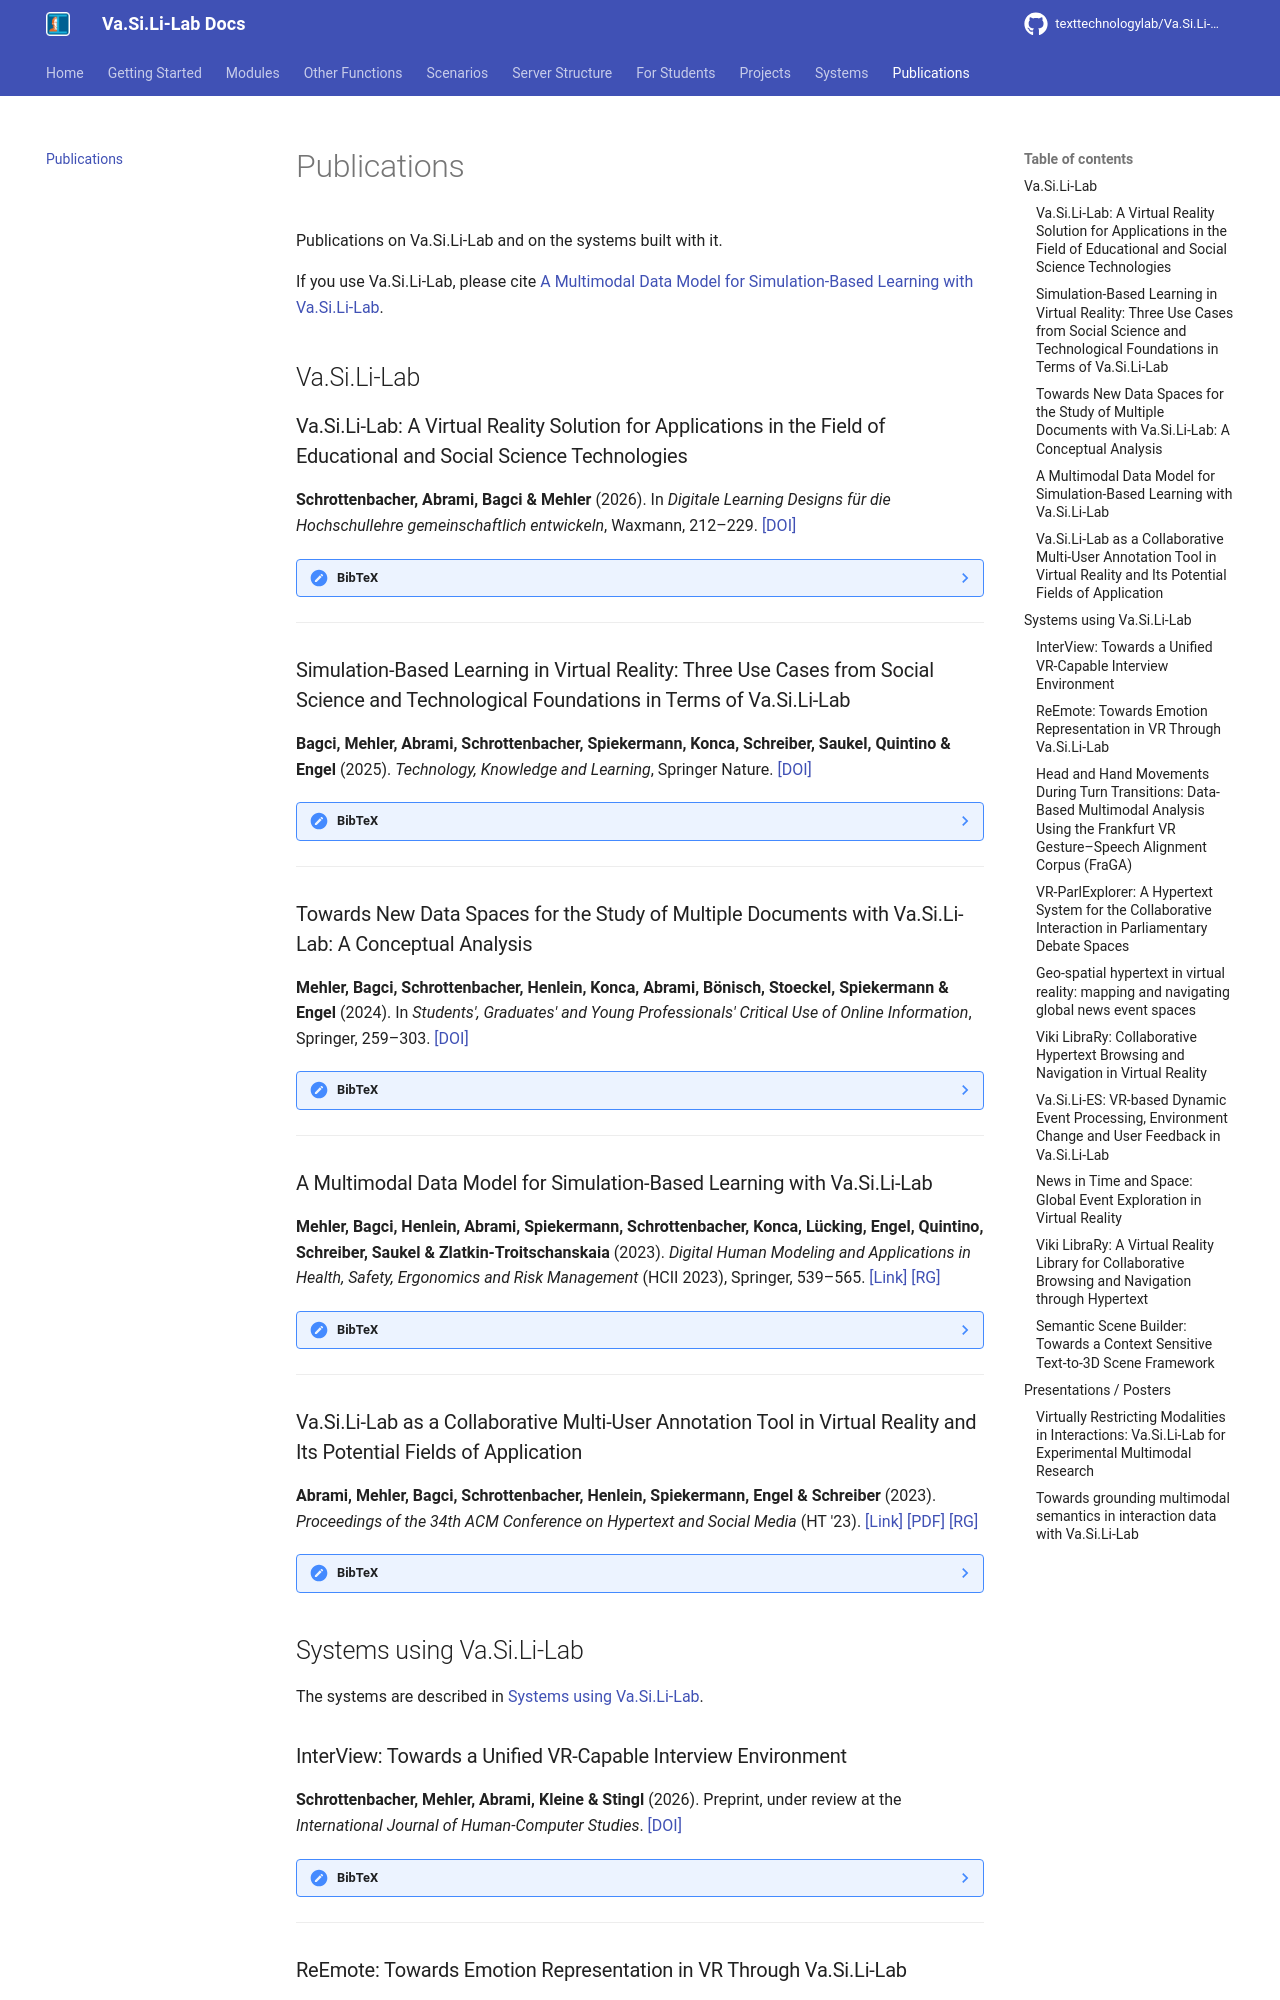

repository: texttechnologylab/Va.Si.Li-Lab · page: publications/index.html · generator: mkdocs

# Publications

Publications on Va.Si.Li-Lab and on the systems built with it. 

If you use Va.Si.Li-Lab, please cite [A Multimodal Data Model for Simulation-Based Learning with Va.Si.Li-Lab](#mehler2023).

## Va.Si.Li-Lab

### Va.Si.Li-Lab: A Virtual Reality Solution for Applications in the Field of Educational and Social Science Technologies

**Schrottenbacher, Abrami, Bagci & Mehler** (2026). In *Digitale Learning Designs für die Hochschullehre gemeinschaftlich
entwickeln*, Waxmann, 212–229.
[[DOI]](https://doi.org/10.31244/9783818851170)

??? note "BibTeX"

    ```bibtex
    @incollection{Schrottenbacher:et:al:2026:b,
      author    = {Schrottenbacher, Patrick and Abrami, Giuseppe and Bagci, Mevl{\"u}t
                   and Mehler, Alexander},
      title     = {{Va.Si.Li-Lab}: A Virtual Reality Solution for Applications in
                   the Field of Educational and Social Science Technologies},
      booktitle = {Digitale Learning Designs f{\"u}r die Hochschullehre gemeinschaftlich
                   entwickeln: Werkzeuge -- Ressourcen -- Szenarien},
      editor    = {Zeaiter, Sabrina and Stierwald, Mona},
      publisher = {Waxmann},
      year      = {2026},
      pages     = {212--229},
      doi       = {10.31244/9783818851170}
    }
    ```

---

### Simulation-Based Learning in Virtual Reality: Three Use Cases from Social Science and Technological Foundations in Terms of Va.Si.Li-Lab

**Bagci, Mehler, Abrami, Schrottenbacher, Spiekermann, Konca, Schreiber, Saukel, Quintino & Engel** (2025).
*Technology, Knowledge and Learning*, Springer Nature.
[[DOI]](https://doi.org/10.1007/s10758-025-09837-7)

??? note "BibTeX"

    ```bibtex
    @article{Bagci:et:al:2025,
      author    = {Bagci, Mevl{\"u}t and Mehler, Alexander and Abrami, Giuseppe and Schrottenbacher, Patrick
                   and Spiekermann, Christian and Konca, Maxim and Schreiber, Jakob and Saukel, Kevin
                   and Quintino, Marc and Engel, Juliane},
      title     = {Simulation-Based Learning in Virtual Reality: Three Use Cases
                   from Social Science and Technological Foundations in Terms of
                   Va.Si.Li-Lab},
      journal   = {Technology, Knowledge and Learning},
      publisher = {Springer Nature},
      year      = {2025},
      month     = {April},
      day       = {01},
      issn      = {2211-1670},
      doi       = {10.1007/s10758-025-09837-7},
      url       = {https://doi.org/10.1007/s10758-025-09837-7}
    }
    ```

---

### Towards New Data Spaces for the Study of Multiple Documents with Va.Si.Li-Lab: A Conceptual Analysis

**Mehler, Bagci, Schrottenbacher, Henlein, Konca, Abrami, Bönisch, Stoeckel, Spiekermann & Engel** (2024).
In *Students', Graduates' and Young Professionals' Critical Use of Online Information*, Springer, 259–303.
[[DOI]](https://doi.org/10.1007/978-3-031-69510-0_12)

??? note "BibTeX"

    ```bibtex
    @inbook{Mehler:et:al:2024:a,
      author    = {Mehler, Alexander and Bagci, Mevl{\"u}t and Schrottenbacher, Patrick
                   and Henlein, Alexander and Konca, Maxim and Abrami, Giuseppe and B{\"o}nisch, Kevin
                   and Stoeckel, Manuel and Spiekermann, Christian and Engel, Juliane},
      editor    = {Zlatkin-Troitschanskaia, Olga and Nagel, Marie-Theres and Klose, Verena
                   and Mehler, Alexander},
      title     = {Towards New Data Spaces for the Study of Multiple Documents with
                   Va.Si.Li-Lab: A Conceptual Analysis},
      booktitle = {Students', Graduates' and Young Professionals' Critical Use of
                   Online Information: Digital Performance Assessment and Training
                   within and across Domains},
      year      = {2024},
      publisher = {Springer Nature Switzerland},
      address   = {Cham},
      pages     = {259--303},
      isbn      = {978-3-031-69510-0},
      doi       = {10.1007/978-3-031-69510-0_12},
      url       = {https://doi.org/10.1007/978-3-031-69510-0_12},
    }
    ```

---

### A Multimodal Data Model for Simulation-Based Learning with Va.Si.Li-Lab { #mehler2023 }

**Mehler, Bagci, Henlein, Abrami, Spiekermann, Schrottenbacher, Konca, Lücking, Engel, Quintino, Schreiber, Saukel &
Zlatkin-Troitschanskaia** (2023). *Digital Human Modeling and Applications in Health, Safety, Ergonomics and Risk
Management* (HCII 2023), Springer, 539–565.
[[Link]](https://link.springer.com/chapter/10.1007/978-3-031-35741-1_39)
[[RG]](https://www.researchgate.net/publication/372298766_A_Multimodal_Data_Model_for_Simulation-Based_Learning_with_VaSiLi-Lab)

??? note "BibTeX"

    ```bibtex
    @inproceedings{Mehler:et:al:2023:a,
      address   = {Cham},
      author    = {Mehler, Alexander and Bagci, Mevl{\"u}t and Henlein, Alexander
                   and Abrami, Giuseppe and Spiekermann, Christian and Schrottenbacher, Patrick
                   and Konca, Maxim and L{\"u}cking, Andy and Engel, Juliane and Quintino, Marc
                   and Schreiber, Jakob and Saukel, Kevin and Zlatkin-Troitschanskaia, Olga},
      booktitle = {Digital Human Modeling and Applications in Health, Safety, Ergonomics
                   and Risk Management},
      editor    = {Duffy, Vincent G.},
      isbn      = {978-3-031-35741-1},
      pages     = {539--565},
      publisher = {Springer Nature Switzerland},
      title     = {A Multimodal Data Model for Simulation-Based Learning with Va.Si.Li-Lab},
      year      = {2023},
      doi       = {10.1007/978-3-031-35741-1_39},
    }
    ```

---

### Va.Si.Li-Lab as a Collaborative Multi-User Annotation Tool in Virtual Reality and Its Potential Fields of Application

**Abrami, Mehler, Bagci, Schrottenbacher, Henlein, Spiekermann, Engel & Schreiber** (2023). *Proceedings of the 34th ACM
Conference on Hypertext and Social Media* (HT '23).
[[Link]](https://dl.acm.org/doi/10.1145/3603163.3609076) [[PDF]](https://dl.acm.org/doi/pdf/10.1145/3603163.3609076)
[[RG]](https://www.researchgate.net/publication/371303212_VaSiLi-Lab_as_a_collaborative_multi-user_annotation_tool_in_virtual_reality_and_its_potential_fields_of_application)

??? note "BibTeX"

    ```bibtex
    @inproceedings{Abrami:et:al:2023,
      author    = {Abrami, Giuseppe and Mehler, Alexander and Bagci, Mevl\"{u}t and Schrottenbacher, Patrick
                   and Henlein, Alexander and Spiekermann, Christian and Engel, Juliane
                   and Schreiber, Jakob},
      title     = {Va.Si.Li-Lab as a Collaborative Multi-User Annotation Tool in
                   Virtual Reality and Its Potential Fields of Application},
      year      = {2023},
      isbn      = {9798400702327},
      publisher = {Association for Computing Machinery},
      address   = {New York, NY, USA},
      url       = {https://doi.org/10.1145/3603163.3609076},
      doi       = {10.1145/3603163.3609076},
      booktitle = {Proceedings of the 34th ACM Conference on Hypertext and Social Media},
      articleno = {22},
      numpages  = {9},
      location  = {Rome, Italy},
      series    = {HT '23},
      pdf       = {https://dl.acm.org/doi/pdf/10.1145/3603163.3609076}
    }
    ```

## Systems using Va.Si.Li-Lab

The systems are described in [Systems using Va.Si.Li-Lab](systems.md).

### InterView: Towards a Unified VR-Capable Interview Environment { #interview }

**Schrottenbacher, Mehler, Abrami, Kleine & Stingl** (2026). Preprint, under review at the *International Journal of
Human-Computer Studies*.
[[DOI]](https://doi.org/10.2139/ssrn.7459949)

??? note "BibTeX"

    ```bibtex
    @misc{Schrottenbacher:et:al:2026:c,
      author       = {Schrottenbacher, Patrick and Mehler, Alexander and Abrami, Giuseppe
                      and Kleine, Lydia and Stingl, Doris},
      title        = {{InterView}: Towards a Unified {VR}-Capable Interview Environment},
      year         = {2026},
      howpublished = {SSRN preprint},
      doi          = {10.2139/ssrn.7459949},
      url          = {https://ssrn.com/abstract=7459949},
      note         = {Under review}
    }
    ```

---
